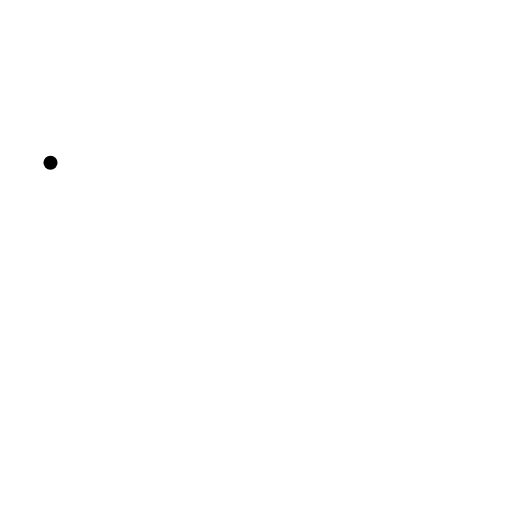
t = 0.00 s
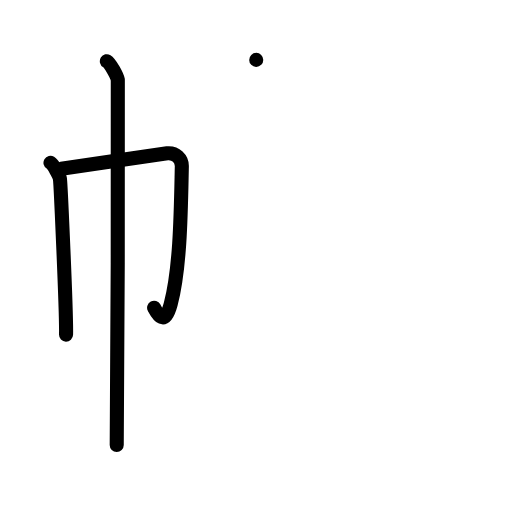
t = 3.00 s
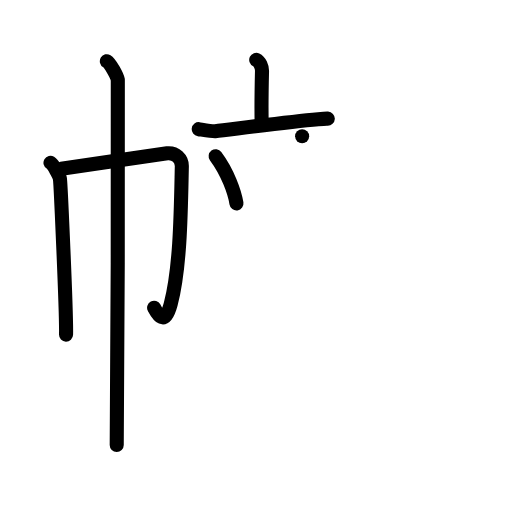
t = 6.00 s
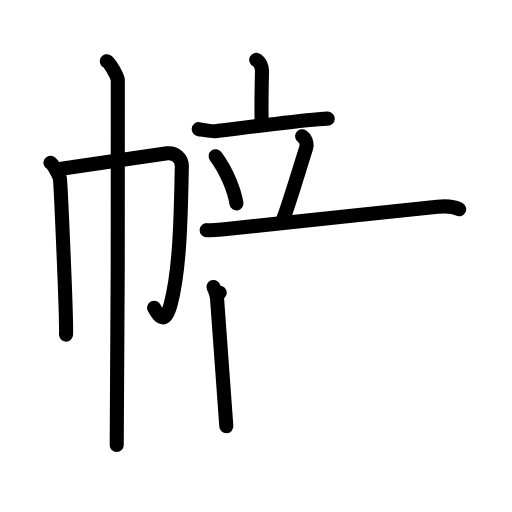
t = 9.00 s
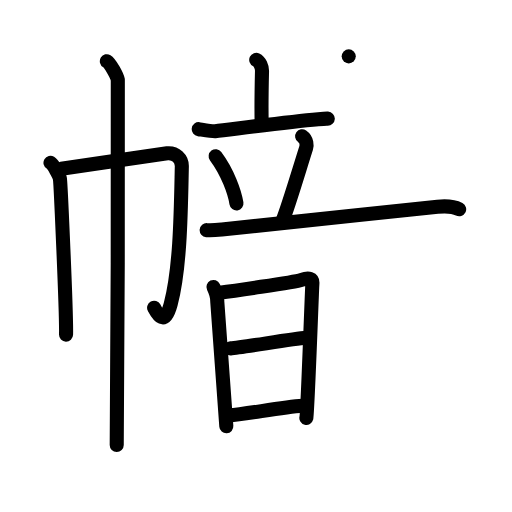
t = 12.00 s
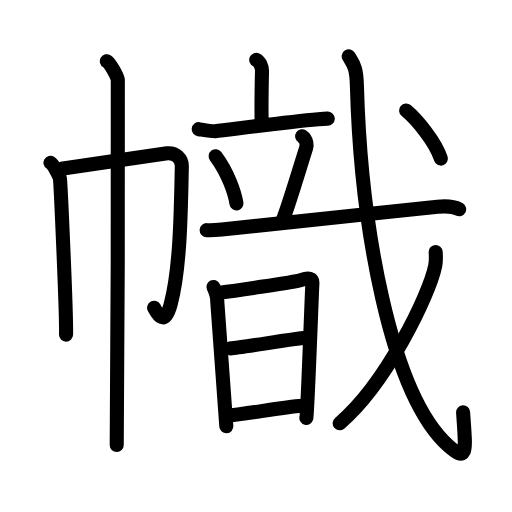
t = 15.00 s

The animated SVG that drew these frames (rendered in a browser with its animation timeline set to each time). Animation: 45 SMIL elements (animate=45); one cycle of 15.00 s.

<?xml version="1.0" encoding="UTF-8"?>
<!--
AniKanjiVG is licensed by CC-BY-SA Paul C. Sommerhoff (https://bitbucket.org/sommerhoff/anikanjivg).
AniKanjiVG uses KanjiVG which is licensed by CC-BY-SA Ulrich Apel (http://kanjivg.tagaini.net).
See also http://creativecommons.org/licenses/by-sa/3.0/
-->
<svg xmlns:kvg='http://kanjivg.tagaini.net' xmlns='http://www.w3.org/2000/svg' width='109' height='109' viewBox='0 0 109 109' style='fill:none;stroke:#000000;stroke-width:3;stroke-linecap:round;stroke-linejoin:round;' id="kvg:kanji_05e5f"><g id="kvg:05e5f" kvg:element="幟"><g id="kvg:05e5f-g1" kvg:element="巾" kvg:position="left" kvg:radical="general"><path id="kvg:05e5f-s1" kvg:type="㇑" d="M10.75,34.66c0.61,0.36,1.89,2.69,2.01,3.41c0.12,0.72,1.42,28.67,1.3,33.16"><animate attributeName="d" begin="0.0s" dur="0.5s" from="M10.75,34.66C10.75,34.66,10.75,34.66,10.75,34.66" to="M10.75,34.66c0.61,0.36,1.89,2.69,2.01,3.41" />
<animate attributeName="d" begin="0.5s" dur="0.5s" from="M10.75,34.66c0.61,0.36,1.89,2.69,2.01,3.41c0,0,0,0,0,0,0" to="M10.75,34.66c0.61,0.36,1.89,2.69,2.01,3.41c0.12,0.72,1.42,28.67,1.3,33.16" />
</path>
<path id="kvg:05e5f-s2" kvg:type="㇆a" d="M13.06,35.93c2.04-0.25,21.01-3.14,22.54-3.3c1.79-0.18,3.15,1.16,3.11,2.8c-0.2,9.07-0.28,21.45-2.36,29.28c-1.34,5.04-2.86,2.06-3.54,0.8"><animate attributeName="d" begin="1.0s" dur="0.25s" from="M13.06,35.93C13.06,35.93,13.06,35.93,13.06,35.93" to="M13.06,35.93c2.04-0.25,21.01-3.14,22.54-3.3" />
<animate attributeName="d" begin="1.25s" dur="0.25s" from="M13.06,35.93c2.04-0.25,21.01-3.14,22.54-3.3c0,0,0,0,0,0,0" to="M13.06,35.93c2.04-0.25,21.01-3.14,22.54-3.3c1.79-0.18,3.15,1.16,3.11,2.8" />
<animate attributeName="d" begin="1.5s" dur="0.25s" from="M13.06,35.93c2.04-0.25,21.01-3.14,22.54-3.3c1.79-0.18,3.15,1.16,3.11,2.8c0,0,0,0,0,0,0" to="M13.06,35.93c2.04-0.25,21.01-3.14,22.54-3.3c1.79-0.18,3.15,1.16,3.11,2.8c-0.2,9.07-0.28,21.45-2.36,29.28" />
<animate attributeName="d" begin="1.75s" dur="0.25s" from="M13.06,35.93c2.04-0.25,21.01-3.14,22.54-3.3c1.79-0.18,3.15,1.16,3.11,2.8c-0.2,9.07-0.28,21.45-2.36,29.28c0,0,0,0,0,0,0" to="M13.06,35.93c2.04-0.25,21.01-3.14,22.54-3.3c1.79-0.18,3.15,1.16,3.11,2.8c-0.2,9.07-0.28,21.45-2.36,29.28c-1.34,5.04-2.86,2.06-3.54,0.8" />
<animate attributeName="d" begin="0s" dur="1.0s" from="M-100,-100" to="M-100,-100" />
</path>
<path id="kvg:05e5f-s3" kvg:type="㇑" d="M22.75,13.03c0.7,0.42,2.19,3.11,2.33,3.95c0.14,0.83-0.09,72.57-0.23,77.76"><animate attributeName="d" begin="2.0s" dur="0.5s" from="M22.75,13.03C22.75,13.03,22.75,13.03,22.75,13.03" to="M22.75,13.03c0.7,0.42,2.19,3.11,2.33,3.95" />
<animate attributeName="d" begin="2.5s" dur="0.5s" from="M22.75,13.03c0.7,0.42,2.19,3.11,2.33,3.95c0,0,0,0,0,0,0" to="M22.75,13.03c0.7,0.42,2.19,3.11,2.33,3.95c0.14,0.83-0.09,72.57-0.23,77.76" />
<animate attributeName="d" begin="0s" dur="2.0s" from="M-100,-100" to="M-100,-100" />
</path>
</g>
<g id="kvg:05e5f-g2" kvg:element="音" kvg:part="1" kvg:position="right"><g id="kvg:05e5f-g3" kvg:position="top"><g id="kvg:05e5f-g4" kvg:element="立"><path id="kvg:05e5f-s4" kvg:type="㇑a" d="M54.55,12.75c0.78,0.37,1.25,1.51,1.23,2.39c-0.08,3.36-0.15,8.57-0.06,11.42"><animate attributeName="d" begin="3.0s" dur="0.5s" from="M54.55,12.75C54.55,12.75,54.55,12.75,54.55,12.75" to="M54.55,12.75c0.78,0.37,1.25,1.51,1.23,2.39" />
<animate attributeName="d" begin="3.5s" dur="0.5s" from="M54.55,12.75c0.78,0.37,1.25,1.51,1.23,2.39c0,0,0,0,0,0,0" to="M54.55,12.75c0.78,0.37,1.25,1.51,1.23,2.39c-0.08,3.36-0.15,8.57-0.06,11.42" />
<animate attributeName="d" begin="0s" dur="3.0s" from="M-100,-100" to="M-100,-100" />
</path>
<path id="kvg:05e5f-s5" kvg:type="㇐" d="M42.31,27.5c0.59,0.08,2.91,0.48,3.49,0.42c3.7-0.42,14.95-1.92,21.95-2.54c0.97-0.09,1.54-0.14,2.03-0.12"><animate attributeName="d" begin="4.0s" dur="0.3333333333333333s" from="M42.31,27.5C42.31,27.5,42.31,27.5,42.31,27.5" to="M42.31,27.5c0.59,0.08,2.91,0.48,3.49,0.42" />
<animate attributeName="d" begin="4.333333333333333s" dur="0.3333333333333333s" from="M42.31,27.5c0.59,0.08,2.91,0.48,3.49,0.42c0,0,0,0,0,0,0" to="M42.31,27.5c0.59,0.08,2.91,0.48,3.49,0.42c3.7-0.42,14.95-1.92,21.95-2.54" />
<animate attributeName="d" begin="4.666666666666667s" dur="0.3333333333333333s" from="M42.31,27.5c0.59,0.08,2.91,0.48,3.49,0.42c3.7-0.42,14.95-1.92,21.95-2.54c0,0,0,0,0,0,0" to="M42.31,27.5c0.59,0.08,2.91,0.48,3.49,0.42c3.7-0.42,14.95-1.92,21.95-2.54c0.97-0.09,1.54-0.14,2.03-0.12" />
<animate attributeName="d" begin="0s" dur="4.0s" from="M-100,-100" to="M-100,-100" />
</path>
<path id="kvg:05e5f-s6" kvg:type="㇔" d="M45.91,33.25c2.54,3.4,4.06,7.67,4.43,10.06"><animate attributeName="d" begin="5.0s" dur="1.0s" from="M45.91,33.25C45.91,33.25,45.91,33.25,45.91,33.25" to="M45.91,33.25c2.54,3.4,4.06,7.67,4.43,10.06" />
<animate attributeName="d" begin="0s" dur="5.0s" from="M-100,-100" to="M-100,-100" />
</path>
<path id="kvg:05e5f-s7" kvg:type="㇒" d="M64.32,29c1.08,0.75,1.01,2.03,0.86,2.5c-1.51,4.75-3.9,12.79-5.02,15.5"><animate attributeName="d" begin="6.0s" dur="0.5s" from="M64.32,29C64.32,29,64.32,29,64.32,29" to="M64.32,29c1.08,0.75,1.01,2.03,0.86,2.5" />
<animate attributeName="d" begin="6.5s" dur="0.5s" from="M64.32,29c1.08,0.75,1.01,2.03,0.86,2.5c0,0,0,0,0,0,0" to="M64.32,29c1.08,0.75,1.01,2.03,0.86,2.5c-1.51,4.75-3.9,12.79-5.02,15.5" />
<animate attributeName="d" begin="0s" dur="6.0s" from="M-100,-100" to="M-100,-100" />
</path>
<g id="kvg:05e5f-g5" kvg:element="戈" kvg:part="1"><g id="kvg:05e5f-g6" kvg:element="弋" kvg:part="1"><path id="kvg:05e5f-s8" kvg:type="㇐" d="M44,49c1.03,0.09,2.22-0.03,3.23-0.13C59,47.75,78,45.5,93.15,44.01c1.69-0.17,3.57,0,4.6,0.54"><animate attributeName="d" begin="7.0s" dur="0.3333333333333333s" from="M44,49C44,49,44,49,44,49" to="M44,49c1.03,0.09,2.22-0.03,3.23-0.13" />
<animate attributeName="d" begin="7.333333333333333s" dur="0.3333333333333333s" from="M44,49c1.03,0.09,2.22-0.03,3.23-0.13c0,0,0,0,0,0,0" to="M44,49c1.03,0.09,2.22-0.03,3.23-0.13C59,47.75,78,45.5,93.15,44.01" />
<animate attributeName="d" begin="7.666666666666667s" dur="0.3333333333333333s" from="M44,49c1.03,0.09,2.22-0.03,3.23-0.13C59,47.75,78,45.5,93.15,44.01c0,0,0,0,0,0,0" to="M44,49c1.03,0.09,2.22-0.03,3.23-0.13C59,47.75,78,45.5,93.15,44.01c1.69-0.17,3.57,0,4.6,0.54" />
<animate attributeName="d" begin="0s" dur="7.0s" from="M-100,-100" to="M-100,-100" />
</path>
</g>
</g>
</g>
<g id="kvg:05e5f-g7" kvg:element="音" kvg:part="2"><g id="kvg:05e5f-g8" kvg:element="日" kvg:position="bottom"><path id="kvg:05e5f-s9" kvg:type="㇑" d="M45.44,61.09c0.31,0.64,0.81,2.14,0.81,3.02s1.93,25.75,1.93,26.64"><animate attributeName="d" begin="8.0s" dur="1.0s" from="M45.44,61.09C45.44,61.09,45.44,61.09,45.44,61.09" to="M45.44,61.09c0.31,0.64,0.81,2.14,0.81,3.02s1.93,25.75,1.93,26.64" />
<animate attributeName="d" begin="0s" dur="8.0s" from="M-100,-100" to="M-100,-100" />
</path>
<path id="kvg:05e5f-s10" kvg:type="㇕a" d="M46.78,62.32c1.78-0.23,15.85-2.21,17.42-2.75c1.57-0.54,2.4-0.27,2.3,0.84c-0.1,1.1-1.01,27.47-1.28,28.55"><animate attributeName="d" begin="9.0s" dur="0.3333333333333333s" from="M46.78,62.32C46.78,62.32,46.78,62.32,46.78,62.32" to="M46.78,62.32c1.78-0.23,15.85-2.21,17.42-2.75" />
<animate attributeName="d" begin="9.333333333333334s" dur="0.3333333333333333s" from="M46.78,62.32c1.78-0.23,15.85-2.21,17.42-2.75c0,0,0,0,0,0,0" to="M46.78,62.32c1.78-0.23,15.85-2.21,17.42-2.75c1.57-0.54,2.4-0.27,2.3,0.84" />
<animate attributeName="d" begin="9.666666666666666s" dur="0.3333333333333333s" from="M46.78,62.32c1.78-0.23,15.85-2.21,17.42-2.75c1.57-0.54,2.4-0.27,2.3,0.84c0,0,0,0,0,0,0" to="M46.78,62.32c1.78-0.23,15.85-2.21,17.42-2.75c1.57-0.54,2.4-0.27,2.3,0.84c-0.1,1.1-1.01,27.47-1.28,28.55" />
<animate attributeName="d" begin="0s" dur="9.0s" from="M-100,-100" to="M-100,-100" />
</path>
<path id="kvg:05e5f-s11" kvg:type="㇐a" d="M49.09,74.17c2.4-0.16,13.33-2.07,16.04-2.25"><animate attributeName="d" begin="10.0s" dur="1.0s" from="M49.09,74.17C49.09,74.17,49.09,74.17,49.09,74.17" to="M49.09,74.17c2.4-0.16,13.33-2.07,16.04-2.25" />
<animate attributeName="d" begin="0s" dur="10.0s" from="M-100,-100" to="M-100,-100" />
</path>
<path id="kvg:05e5f-s12" kvg:type="㇐a" d="M48.78,88.43c3.55-0.23,11.06-1.73,15.65-2.03"><animate attributeName="d" begin="11.0s" dur="1.0s" from="M48.78,88.43C48.78,88.43,48.78,88.43,48.78,88.43" to="M48.78,88.43c3.55-0.23,11.06-1.73,15.65-2.03" />
<animate attributeName="d" begin="0s" dur="11.0s" from="M-100,-100" to="M-100,-100" />
</path>
</g>
</g>
</g>
<g id="kvg:05e5f-g9" kvg:element="戈" kvg:part="2"><g id="kvg:05e5f-g10" kvg:element="弋" kvg:part="2"><path id="kvg:05e5f-s13" kvg:type="㇂" d="M74.24,12c1.07,1.79,1.63,2.28,1.74,6.15c0.8,29.46,7.09,65.8,19.53,76.81c4.23,3.75,3.61,0.77,3.08-7.17"><animate attributeName="d" begin="12.0s" dur="0.3333333333333333s" from="M74.24,12C74.24,12,74.24,12,74.24,12" to="M74.24,12c1.07,1.79,1.63,2.28,1.74,6.15" />
<animate attributeName="d" begin="12.333333333333334s" dur="0.3333333333333333s" from="M74.24,12c1.07,1.79,1.63,2.28,1.74,6.15c0,0,0,0,0,0,0" to="M74.24,12c1.07,1.79,1.63,2.28,1.74,6.15c0.8,29.46,7.09,65.8,19.53,76.81" />
<animate attributeName="d" begin="12.666666666666666s" dur="0.3333333333333333s" from="M74.24,12c1.07,1.79,1.63,2.28,1.74,6.15c0.8,29.46,7.09,65.8,19.53,76.81c0,0,0,0,0,0,0" to="M74.24,12c1.07,1.79,1.63,2.28,1.74,6.15c0.8,29.46,7.09,65.8,19.53,76.81c4.23,3.75,3.61,0.77,3.08-7.17" />
<animate attributeName="d" begin="0s" dur="12.0s" from="M-100,-100" to="M-100,-100" />
</path>
</g>
<g id="kvg:05e5f-g11" kvg:element="丿"><path id="kvg:05e5f-s14" kvg:type="㇒" d="M92.75,53.65c0.05,0.74,0.11,1.9-0.1,2.96c-1.26,6.24-10.47,25.12-20.34,33.5"><animate attributeName="d" begin="13.0s" dur="0.5s" from="M92.75,53.65C92.75,53.65,92.75,53.65,92.75,53.65" to="M92.75,53.65c0.05,0.74,0.11,1.9-0.1,2.96" />
<animate attributeName="d" begin="13.5s" dur="0.5s" from="M92.75,53.65c0.05,0.74,0.11,1.9-0.1,2.96c0,0,0,0,0,0,0" to="M92.75,53.65c0.05,0.74,0.11,1.9-0.1,2.96c-1.26,6.24-10.47,25.12-20.34,33.5" />
<animate attributeName="d" begin="0s" dur="13.0s" from="M-100,-100" to="M-100,-100" />
</path>
</g>
<g id="kvg:05e5f-g12" kvg:element="弋" kvg:part="3"><g id="kvg:05e5f-g13" kvg:element="丶"><path id="kvg:05e5f-s15" kvg:type="㇔" d="M86.45,23.51c2.42,2.05,6.28,6.73,7.41,10.25"><animate attributeName="d" begin="14.0s" dur="1.0s" from="M86.45,23.51C86.45,23.51,86.45,23.51,86.45,23.51" to="M86.45,23.51c2.42,2.05,6.28,6.73,7.41,10.25" />
<animate attributeName="d" begin="0s" dur="14.0s" from="M-100,-100" to="M-100,-100" />
</path>
</g>
</g>
</g>
</g>
</g>
</svg>
